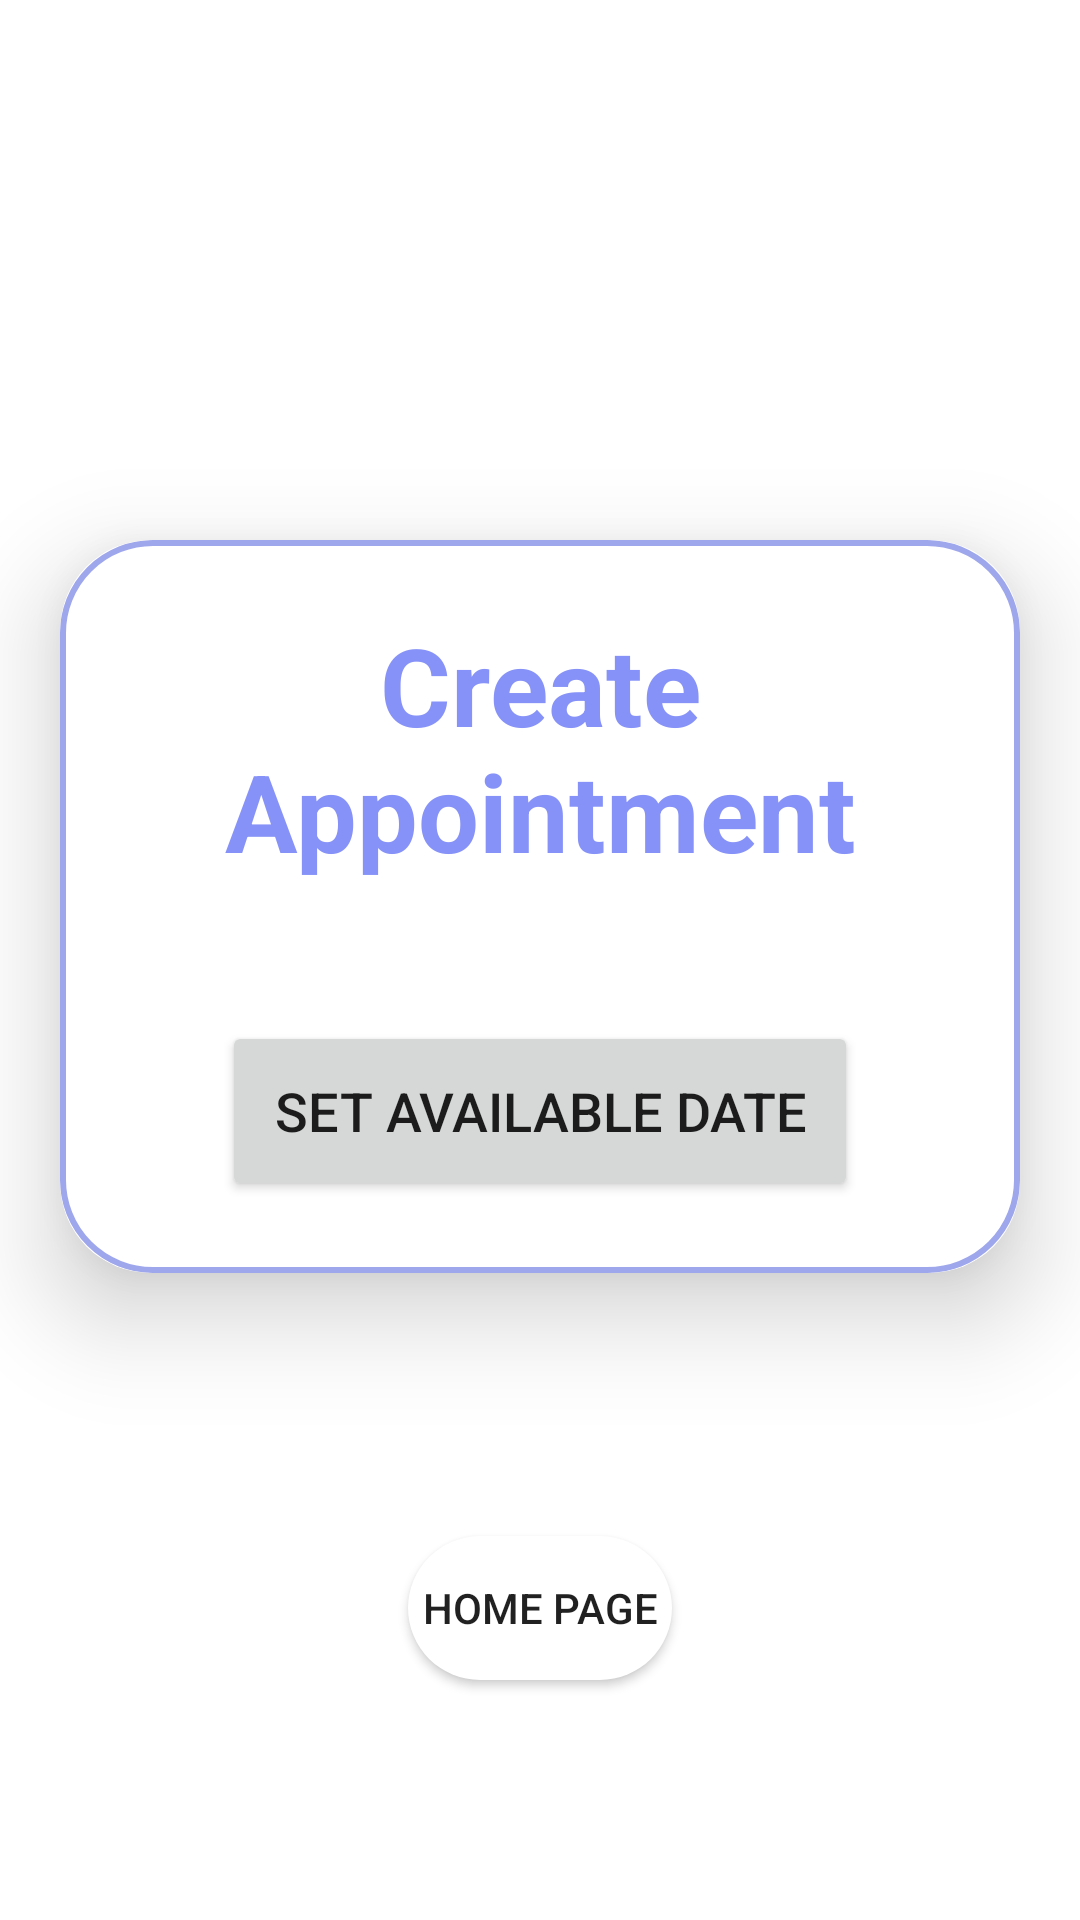

This screen was rendered from an Android layout file. Write that file and the resources it references.
<!-- AndroidManifest.xml: application theme Theme.PatientTracking -->
<!-- res/layout/fragment_admin_create_appointment.xml -->
<?xml version="1.0" encoding="utf-8"?>
<FrameLayout
    xmlns:android="http://schemas.android.com/apk/res/android"
    xmlns:tools="http://schemas.android.com/tools"
    android:layout_width="match_parent"
    android:layout_height="match_parent"
    xmlns:app="http://schemas.android.com/apk/res-auto"
    tools:context=".ui.AdminCreateAppointmentFragment"
    android:background="@drawable/background">

    <androidx.cardview.widget.CardView
        android:layout_width="match_parent"
        android:layout_height="wrap_content"
        android:layout_marginTop="180dp"
        android:layout_marginLeft="20dp"
        android:layout_marginRight="20dp"
        app:cardCornerRadius="30dp"
        app:cardElevation="20dp">
    <LinearLayout
        android:layout_width="match_parent"
        android:layout_height="wrap_content"
        android:orientation="vertical"
        android:layout_gravity="center_horizontal"
        android:padding="24dp"
        android:background="@drawable/lavender_border">

    <TextView
        android:layout_width="match_parent"
        android:layout_height="wrap_content"
        android:textSize="36sp"
        android:textStyle="bold"
        android:textColor="@color/lavender"
        android:id="@+id/adminCreateAppointmentTitle"
        android:layout_marginBottom="30dp"
        android:gravity="center"
        android:text="Create Appointment"/>



    <Button
        android:id="@+id/adminSetAvailableDateBtn"
        android:layout_width="match_parent"
        android:layout_height="60dp"
        android:layout_marginLeft="30dp"
        android:layout_marginRight="30dp"
        android:textSize="18sp"
        app:cornerRadius="20dp"
        android:layout_marginTop="16dp"
        android:text="Set Available Date" />




    </LinearLayout>


    </androidx.cardview.widget.CardView>


    <Button
        android:id="@+id/adminCancelAppointmentHomeBackBtn"
        android:layout_width="wrap_content"
        android:layout_height="wrap_content"
        android:layout_gravity="bottom|center_horizontal"
       android:layout_marginBottom="80dp"
        android:background="@drawable/round_btn"
        android:text="Home Page" />


</FrameLayout>
<!-- resources referenced by this layout -->
<resources>
  <color name="lavender">#8692f7</color>
  <!-- drawable lavender_border (drawable) -->
  <?xml version="1.0" encoding="utf-8"?>
  <shape xmlns:android="http://schemas.android.com/apk/res/android">
      android:shape="rectangle">
  
      <stroke
          android:width="2dp"
          android:color="#9EA7EC"/>
  
      <corners
          android:radius="30dp"/>
  </shape>
  <!-- drawable round_btn (drawable) -->
  <?xml version="1.0" encoding="utf-8"?>
  <shape xmlns:android="http://schemas.android.com/apk/res/android">
      <solid android:color="#fff"/>
      <corners
          android:topRightRadius="45dp"
          android:topLeftRadius="45dp"
          android:bottomLeftRadius="45dp"
          android:bottomRightRadius="45dp"
  
          />
  </shape>
  <style name="Theme.PatientTracking" parent="Theme.MaterialComponents.DayNight.NoActionBar">
          
          <item name="colorPrimary">#515CBD</item>
          <item name="colorPrimaryVariant">@color/lavender</item>
          <item name="colorOnPrimary">@color/white</item>
          
          <item name="colorSecondary">@color/teal_200</item>
          <item name="colorSecondaryVariant">@color/teal_700</item>
          <item name="colorOnSecondary">@color/black</item>
          
          <item name="android:statusBarColor" tools:targetApi="l">?attr/colorPrimaryVariant</item>
          
      </style>
  <color name="white">#ffff</color>
  <color name="teal_200">#FF03DAC5</color>
  <color name="teal_700">#FF018786</color>
  <color name="black">#FF000000</color>
</resources>
